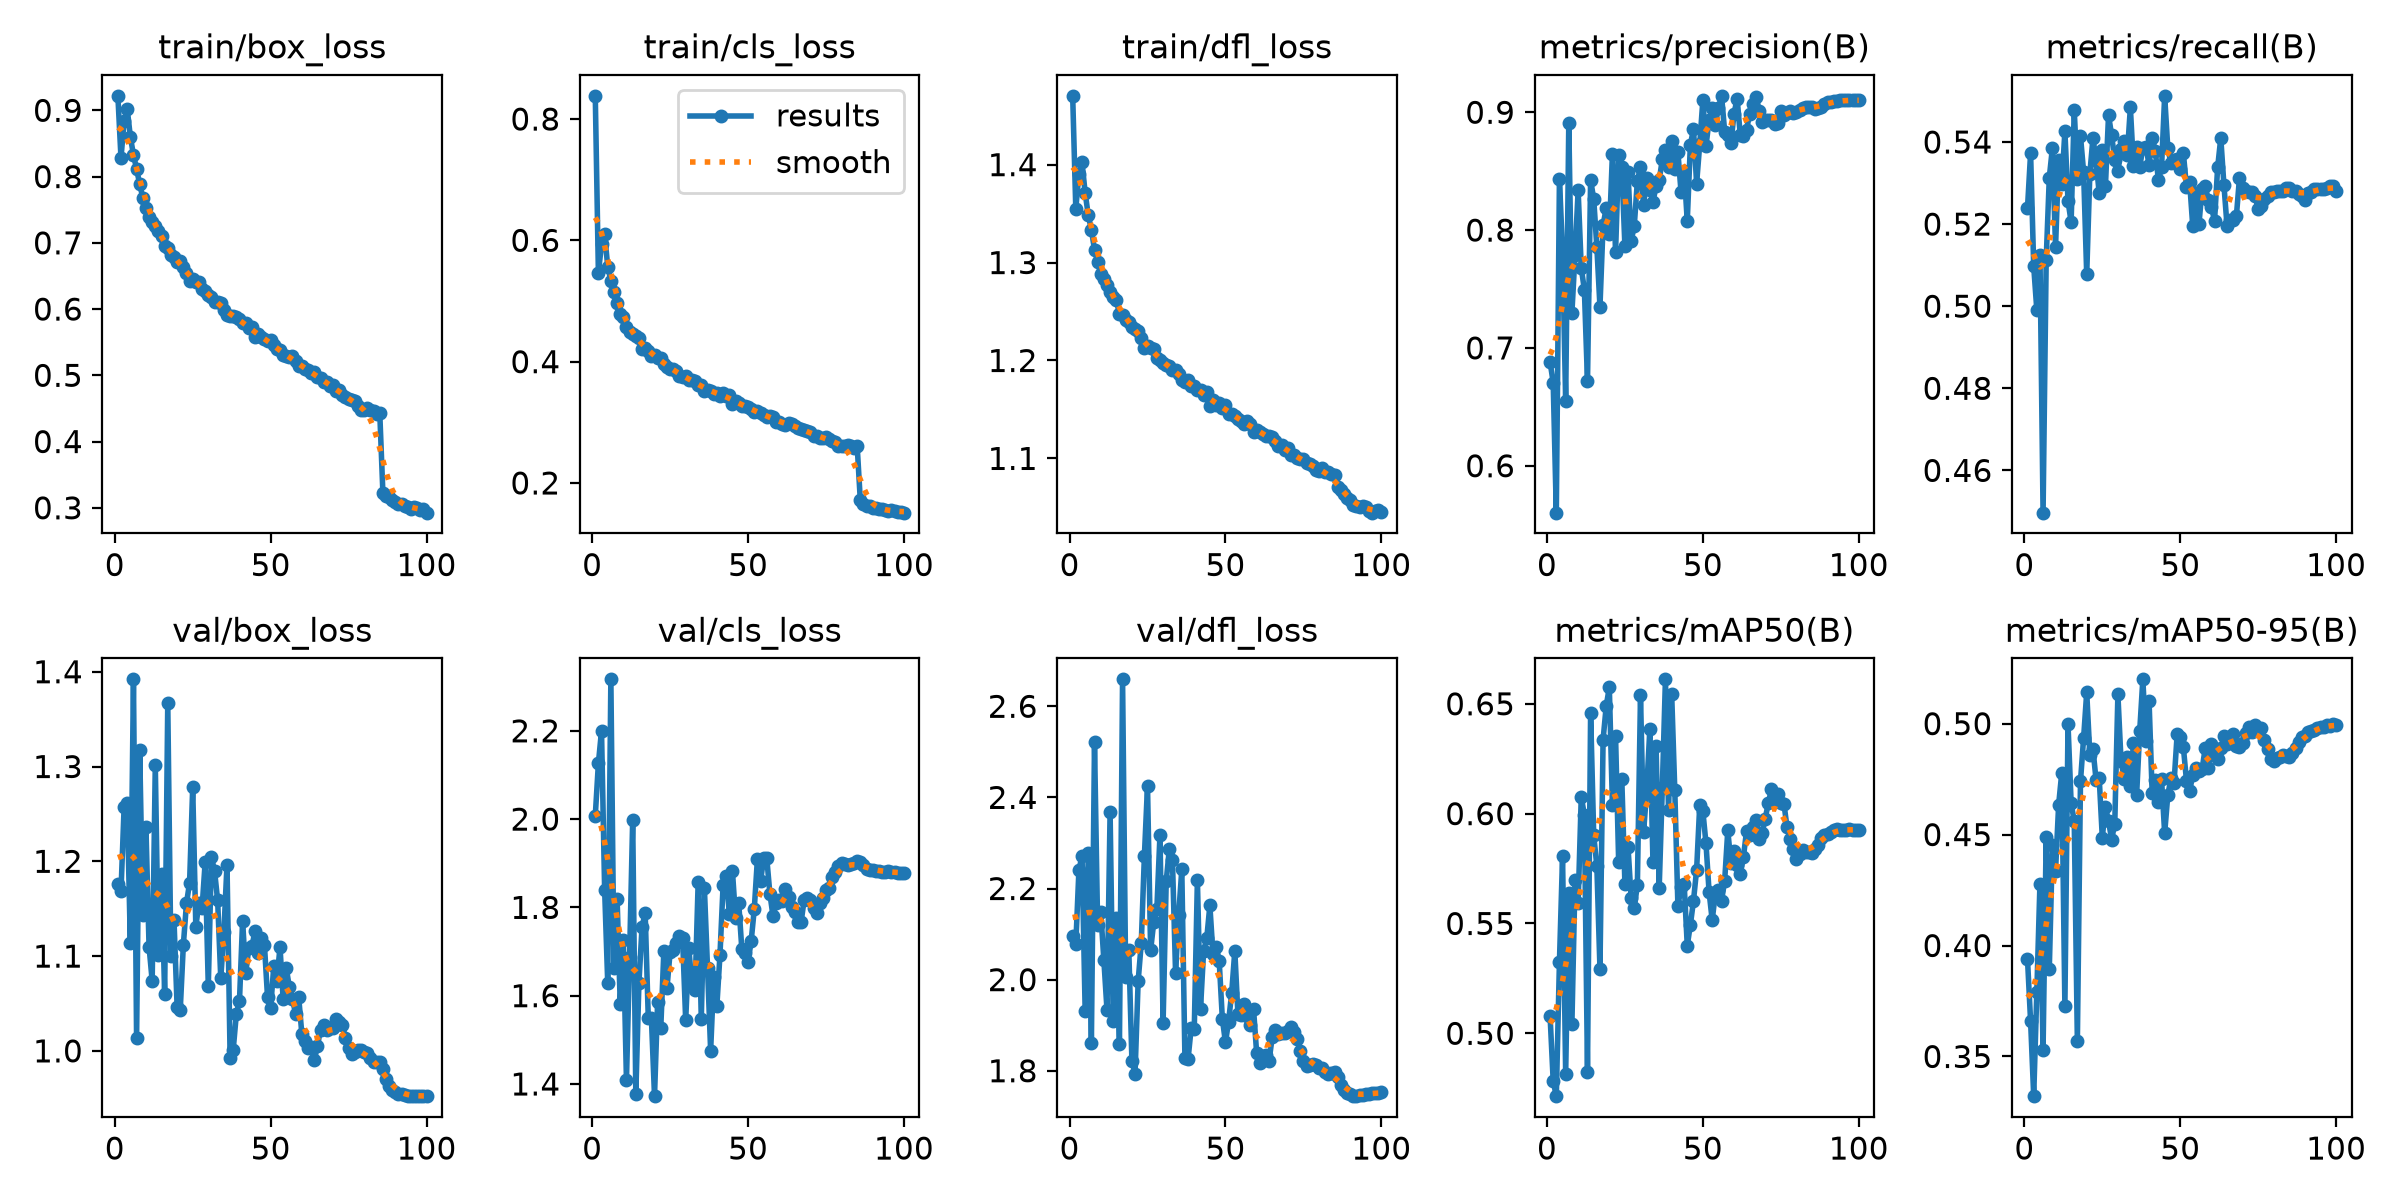

Data behind this chart, as committed beside it:
epoch, time, train/box_loss, train/cls_loss, train/dfl_loss, metrics/precision(B), metrics/recall(B), metrics/mAP50(B), metrics/mAP50-95(B), val/box_loss, val/cls_loss, val/dfl_loss, lr/pg0, lr/pg1, lr/pg2
1, 494.3, 0.9219, 0.8383, 1.47, 0.688, 0.5238, 0.5079, 0.3941, 1.176, 2.008, 2.095, 0.003329, 0.003329, 0.07004
2, 560.8, 0.828, 0.5466, 1.355, 0.6706, 0.5373, 0.4783, 0.3659, 1.168, 2.126, 2.077, 0.00666, 0.00666, 0.04004
3, 1061, 0.8842, 0.5934, 1.391, 0.5602, 0.5097, 0.4714, 0.3321, 1.257, 2.2, 2.24, 0.009986, 0.009986, 0.01003
4, 1556, 0.9018, 0.61, 1.402, 0.8433, 0.4991, 0.5324, 0.3791, 1.261, 1.84, 2.272, 0.009978, 0.009978, 0.009978
5, 2051, 0.8601, 0.5565, 1.371, 0.7815, 0.5125, 0.5805, 0.4278, 1.113, 1.628, 1.932, 0.009961, 0.009961, 0.009961
6, 2544, 0.8327, 0.5337, 1.348, 0.655, 0.4497, 0.4814, 0.353, 1.392, 2.317, 2.279, 0.009939, 0.009939, 0.009939
7, 3038, 0.8117, 0.5142, 1.334, 0.8912, 0.5113, 0.564, 0.449, 1.013, 1.663, 1.862, 0.009912, 0.009912, 0.009912
8, 3548, 0.7884, 0.4975, 1.313, 0.7298, 0.5313, 0.5043, 0.3895, 1.317, 1.819, 2.521, 0.009881, 0.009881, 0.009881
9, 4073, 0.7681, 0.4792, 1.301, 0.779, 0.5386, 0.5698, 0.4451, 1.143, 1.582, 2.12, 0.009844, 0.009844, 0.009844
10, 4617, 0.7532, 0.4729, 1.288, 0.8336, 0.5144, 0.5595, 0.4336, 1.236, 1.725, 2.149, 0.009803, 0.009803, 0.009803
11, 5151, 0.7393, 0.4568, 1.284, 0.768, 0.5356, 0.6076, 0.4635, 1.11, 1.408, 2.043, 0.009758, 0.009758, 0.009758
12, 5677, 0.7311, 0.4484, 1.277, 0.7493, 0.5298, 0.5994, 0.4779, 1.074, 1.688, 1.934, 0.009707, 0.009707, 0.009707
13, 6203, 0.7257, 0.4451, 1.27, 0.6715, 0.5426, 0.4825, 0.3726, 1.301, 1.998, 2.367, 0.009652, 0.009652, 0.009652
14, 6728, 0.7185, 0.4424, 1.265, 0.8426, 0.5256, 0.646, 0.4998, 1.101, 1.378, 1.908, 0.009593, 0.009593, 0.009593
15, 7254, 0.7098, 0.4387, 1.261, 0.8263, 0.5205, 0.59, 0.4643, 1.187, 1.629, 2.135, 0.009529, 0.009529, 0.009529
16, 7780, 0.6949, 0.4207, 1.248, 0.7858, 0.5478, 0.5762, 0.4559, 1.06, 1.756, 1.86, 0.00946, 0.00946, 0.00946
17, 8306, 0.6922, 0.423, 1.247, 0.7351, 0.531, 0.5293, 0.3569, 1.367, 1.787, 2.659, 0.009388, 0.009388, 0.009388
18, 8832, 0.6816, 0.4183, 1.241, 0.8041, 0.5414, 0.6336, 0.474, 1.101, 1.549, 2.005, 0.009311, 0.009311, 0.009311
19, 9358, 0.6782, 0.4101, 1.24, 0.8186, 0.5327, 0.6489, 0.4934, 1.138, 1.549, 2.065, 0.009229, 0.009229, 0.009229
20, 9884, 0.6716, 0.4104, 1.234, 0.797, 0.5077, 0.6575, 0.5141, 1.046, 1.372, 1.822, 0.009144, 0.009144, 0.009144
21, 10409, 0.6718, 0.4059, 1.232, 0.8647, 0.5323, 0.6038, 0.4859, 1.043, 1.586, 1.794, 0.009055, 0.009055, 0.009055
22, 10935, 0.6634, 0.4057, 1.23, 0.781, 0.541, 0.6355, 0.4886, 1.112, 1.526, 1.997, 0.008961, 0.008961, 0.008961
23, 11461, 0.6543, 0.3956, 1.223, 0.8637, 0.5355, 0.5778, 0.4747, 1.156, 1.702, 2.08, 0.008864, 0.008864, 0.008864
24, 11995, 0.6426, 0.3918, 1.212, 0.8533, 0.5275, 0.6158, 0.4757, 1.177, 1.618, 2.271, 0.008763, 0.008763, 0.008763
25, 12521, 0.6457, 0.3879, 1.215, 0.7864, 0.5381, 0.5681, 0.4486, 1.278, 1.699, 2.426, 0.008658, 0.008658, 0.008658
26, 13031, 0.6407, 0.3874, 1.212, 0.849, 0.5292, 0.5848, 0.4625, 1.131, 1.705, 2.064, 0.00855, 0.00855, 0.00855
27, 13533, 0.6402, 0.3847, 1.212, 0.7908, 0.5465, 0.5615, 0.456, 1.156, 1.719, 2.126, 0.008439, 0.008439, 0.008439
28, 14034, 0.6305, 0.3768, 1.202, 0.8034, 0.5416, 0.557, 0.4477, 1.151, 1.736, 2.155, 0.008323, 0.008323, 0.008323
29, 14533, 0.6266, 0.3746, 1.2, 0.8417, 0.5356, 0.5676, 0.455, 1.199, 1.73, 2.318, 0.008205, 0.008205, 0.008205
30, 15036, 0.6208, 0.3756, 1.197, 0.8536, 0.5329, 0.6538, 0.5132, 1.068, 1.544, 1.905, 0.008084, 0.008084, 0.008084
31, 15550, 0.6186, 0.3697, 1.195, 0.8211, 0.5382, 0.5917, 0.4834, 1.204, 1.708, 2.216, 0.00796, 0.00796, 0.00796
32, 16068, 0.6106, 0.3705, 1.194, 0.8442, 0.5403, 0.6109, 0.4751, 1.19, 1.623, 2.287, 0.007832, 0.007832, 0.007832
33, 16586, 0.6112, 0.3677, 1.19, 0.8343, 0.5367, 0.6386, 0.4848, 1.159, 1.613, 2.262, 0.007702, 0.007702, 0.007702
34, 17104, 0.6097, 0.3617, 1.19, 0.8238, 0.5484, 0.5778, 0.4721, 1.077, 1.857, 2.015, 0.00757, 0.00757, 0.00757
35, 17625, 0.5983, 0.3619, 1.186, 0.8374, 0.5341, 0.6309, 0.4914, 1.126, 1.547, 2.142, 0.007435, 0.007435, 0.007435
36, 18142, 0.5906, 0.3515, 1.18, 0.8422, 0.5387, 0.5663, 0.4677, 1.196, 1.843, 2.242, 0.007297, 0.007297, 0.007297
37, 18658, 0.5893, 0.3539, 1.178, 0.8601, 0.5339, 0.6117, 0.4968, 0.9922, 1.663, 1.828, 0.007158, 0.007158, 0.007158
38, 19176, 0.59, 0.351, 1.18, 0.8679, 0.5385, 0.6611, 0.52, 1.001, 1.475, 1.825, 0.007016, 0.007016, 0.007016
39, 19695, 0.5885, 0.3474, 1.173, 0.8538, 0.5388, 0.6016, 0.4924, 1.039, 1.642, 1.893, 0.006872, 0.006872, 0.006872
40, 20203, 0.5846, 0.3487, 1.174, 0.8752, 0.5344, 0.6544, 0.5101, 1.053, 1.577, 1.892, 0.006727, 0.006727, 0.006727
41, 20702, 0.5788, 0.3438, 1.17, 0.8517, 0.541, 0.6108, 0.4685, 1.137, 1.693, 2.218, 0.00658, 0.00658, 0.00658
42, 21201, 0.5796, 0.3478, 1.17, 0.8662, 0.5377, 0.5579, 0.4747, 1.082, 1.851, 1.936, 0.006431, 0.006431, 0.006431
43, 21716, 0.5708, 0.3438, 1.164, 0.8324, 0.5306, 0.5665, 0.4645, 1.108, 1.872, 2.063, 0.006281, 0.006281, 0.006281
44, 22228, 0.5731, 0.3453, 1.168, 0.8504, 0.5338, 0.568, 0.4748, 1.11, 1.785, 2.09, 0.00613, 0.00613, 0.00613
45, 523.6, 0.5573, 0.3301, 1.153, 0.8077, 0.5512, 0.54, 0.4506, 1.127, 1.881, 2.163, 0.005978, 0.005978, 0.005978
46, 1032, 0.5629, 0.3349, 1.16, 0.8726, 0.5386, 0.5494, 0.4677, 1.103, 1.776, 2.056, 0.005824, 0.005824, 0.005824
47, 1553, 0.5586, 0.3325, 1.155, 0.8856, 0.5348, 0.5604, 0.4753, 1.119, 1.811, 2.071, 0.00567, 0.00567, 0.00567
48, 2073, 0.5544, 0.327, 1.156, 0.8395, 0.5355, 0.5744, 0.4732, 1.112, 1.706, 2.04, 0.005516, 0.005516, 0.005516
49, 2594, 0.5518, 0.3273, 1.152, 0.873, 0.536, 0.6038, 0.4951, 1.057, 1.696, 1.915, 0.005361, 0.005361, 0.005361
50, 3111, 0.5528, 0.3255, 1.154, 0.9101, 0.5335, 0.6012, 0.4941, 1.045, 1.677, 1.862, 0.005205, 0.005205, 0.005205
51, 3610, 0.5451, 0.3221, 1.145, 0.8711, 0.5373, 0.5866, 0.4894, 1.089, 1.723, 1.908, 0.00505, 0.00505, 0.00505
52, 4111, 0.5392, 0.317, 1.145, 0.8933, 0.5291, 0.5644, 0.4742, 1.074, 1.797, 1.971, 0.004895, 0.004895, 0.004895
53, 4612, 0.5375, 0.3188, 1.143, 0.9034, 0.5303, 0.5514, 0.4694, 1.11, 1.91, 2.063, 0.004739, 0.004739, 0.004739
54, 5111, 0.5313, 0.3145, 1.14, 0.8895, 0.5196, 0.5637, 0.4769, 1.055, 1.859, 1.924, 0.004584, 0.004584, 0.004584
55, 5611, 0.5284, 0.3113, 1.138, 0.9037, 0.5275, 0.5653, 0.4799, 1.088, 1.911, 1.922, 0.00443, 0.00443, 0.00443
56, 6110, 0.5278, 0.3094, 1.135, 0.9139, 0.52, 0.5603, 0.4787, 1.067, 1.912, 1.946, 0.004276, 0.004276, 0.004276
57, 6611, 0.5287, 0.3103, 1.138, 0.8836, 0.5286, 0.5695, 0.4795, 1.055, 1.831, 1.919, 0.004122, 0.004122, 0.004122
58, 7119, 0.522, 0.308, 1.135, 0.8806, 0.5293, 0.5924, 0.4889, 1.039, 1.78, 1.9, 0.00397, 0.00397, 0.00397
59, 7630, 0.5137, 0.3009, 1.127, 0.8735, 0.5259, 0.5775, 0.4798, 1.056, 1.81, 1.937, 0.003819, 0.003819, 0.003819
60, 8138, 0.5146, 0.3007, 1.129, 0.8989, 0.5241, 0.583, 0.4906, 1.018, 1.816, 1.839, 0.003669, 0.003669, 0.003669
... 40 more rows
